Run: headless pygame with SDL's dummy video driver; simulated clock (each Clock.tick advances the game by its frame time, no real sleeping); random seed 0; keys injected as events and as key.get_pressed() state; no mouse input.
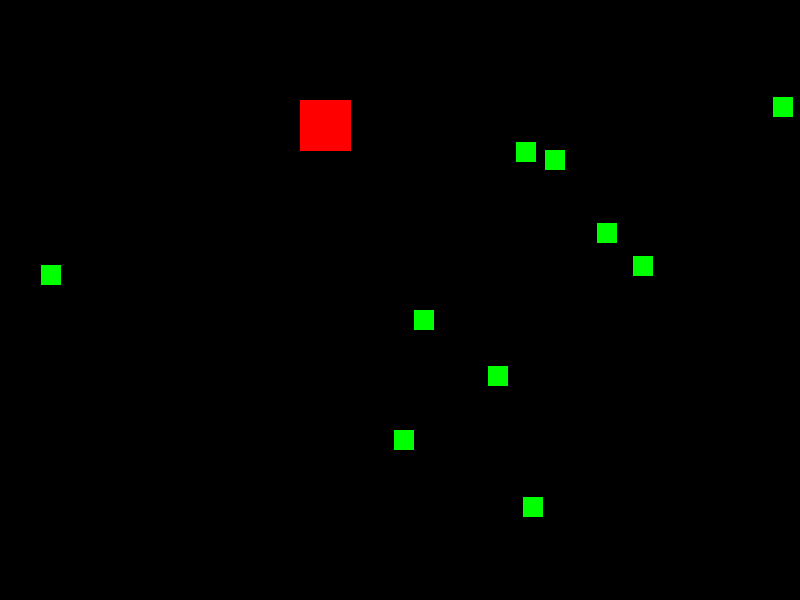
Frame 1 of 4 · flips 1–60 · no input
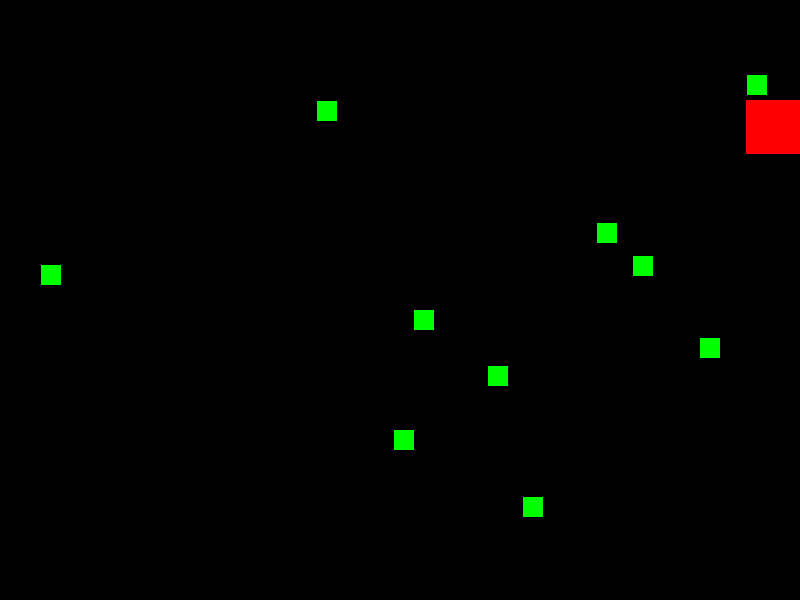
Frame 2 of 4 · flips 61–180 · tapped SPACE, RETURN · held RIGHT (→), D
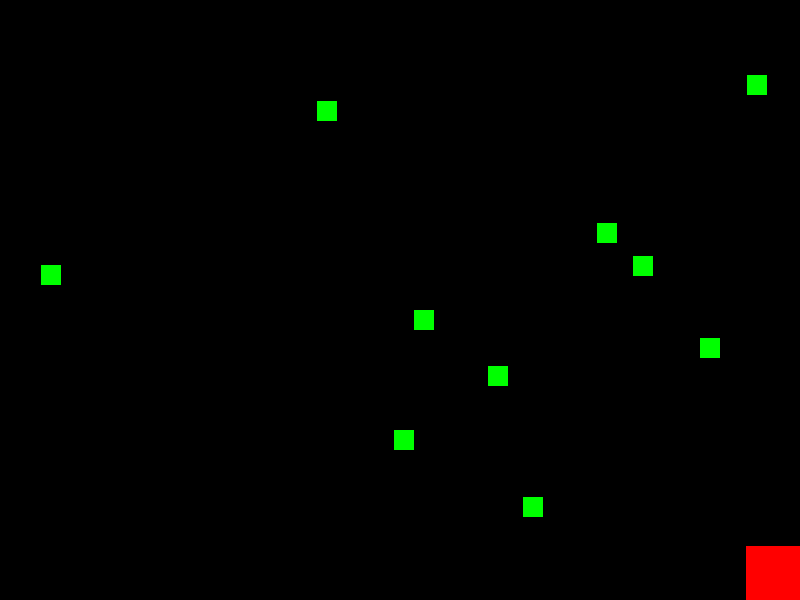
Frame 3 of 4 · flips 181–300 · held DOWN (↓), S
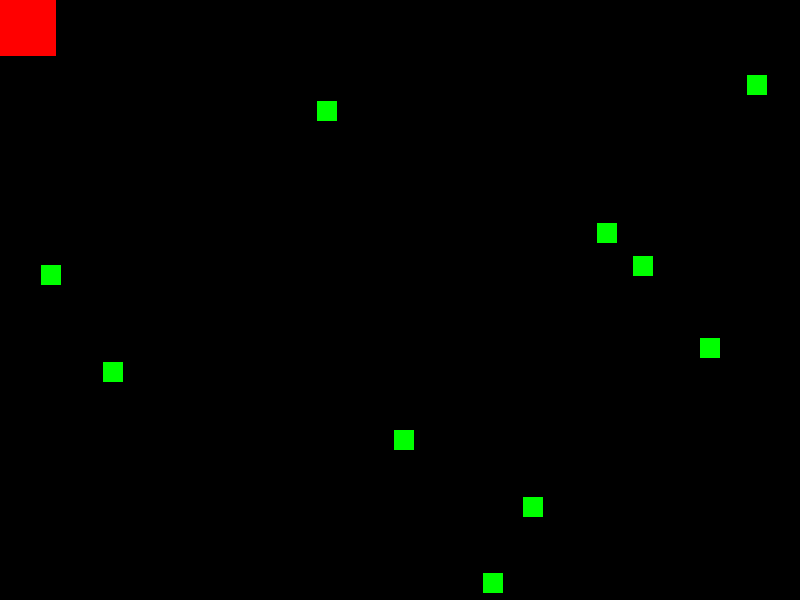
Frame 4 of 4 · flips 301–420 · held LEFT (←), A, UP (↑), W

The pygame program that drew these frames:


import pygame, sys, random

pygame.init()

WINDOWWIDTH = 800
WINDOWHEIGHT = 600
screen = pygame.display.set_mode((WINDOWWIDTH,WINDOWHEIGHT),0,32)
pygame.display.set_caption('Move and Eat!')

clock = pygame.time.Clock()

FOODSIZE = 20
FOODCOLOR = 'green'
TOTAL_FOOD = 10

block1 = {'rect':pygame.Rect(300,100,50,50),
          'color':'red',
          'dir':[0,0],
          'speed':[11,7]}
foods = []
def create_food():
    while True:
        food = pygame.Rect(random.randint(0,WINDOWWIDTH-FOODSIZE),
                           random.randint(0,WINDOWHEIGHT-FOODSIZE),
                           FOODSIZE, FOODSIZE)
        for food_current in foods:
            if food_current.colliderect(food):
                break
        else:
            foods.append(food)
            return

new_food_timer = 20

for _ in range(TOTAL_FOOD):
    create_food()

while True:
    for event in pygame.event.get():
        if event.type == pygame.QUIT:
            pygame.quit()
            sys.exit()
        elif event.type == pygame.KEYDOWN:
            if event.key == pygame.K_UP:
                if block1['dir'][1] != 1:
                    block1['dir'][1] = -1
            elif event.key == pygame.K_DOWN:
                if block1['dir'][1] != -1:
                    block1['dir'][1] = 1
            elif event.key == pygame.K_LEFT:
                if block1['dir'][0] != 1:
                    block1['dir'][0] = -1
            elif event.key == pygame.K_RIGHT:
                if block1['dir'][0] != -1:
                    block1['dir'][0] = 1
        elif event.type == pygame.KEYUP:
            if event.key == pygame.K_UP:
                if block1['dir'][1] != 1:
                    block1['dir'][1] = 0
            elif event.key == pygame.K_DOWN:
                if block1['dir'][1] != -1:
                    block1['dir'][1] = 0
            elif event.key == pygame.K_LEFT:
                if block1['dir'][0] != 1:
                    block1['dir'][0] = 0
            elif event.key == pygame.K_RIGHT:
                if block1['dir'][0] != -1:
                    block1['dir'][0] = 0

    screen.fill('black')

    block1['rect'].left += (block1['speed'][0]*(block1['dir'][0]))
    block1['rect'].top += (block1['speed'][1]*(block1['dir'][1]))

    eaten = 0
    for food in foods:
        if food.colliderect(block1['rect']):
            foods.remove(food)
            eaten += 1
        else:
            pygame.draw.rect(screen,FOODCOLOR,food)

    if eaten > 0:
        block1['rect'].height += eaten
        block1['rect'].width += eaten
        eaten = 0

    if (block1['rect'].left < 0):
        block1['rect'].left = 0
    if (block1['rect'].top < 0):
        block1['rect'].top = 0
    if (block1['rect'].right > WINDOWWIDTH):
        block1['rect'].right = WINDOWWIDTH
    if (block1['rect'].bottom > WINDOWHEIGHT):
        block1['rect'].bottom = WINDOWHEIGHT

    pygame.draw.rect(screen, block1['color'], block1['rect'])

    if new_food_timer < 20:
        new_food_timer += 1
    else:
        if len(foods)<TOTAL_FOOD:
            create_food()
            new_food_timer = 0
        
    pygame.display.update()

    clock.tick(40)
